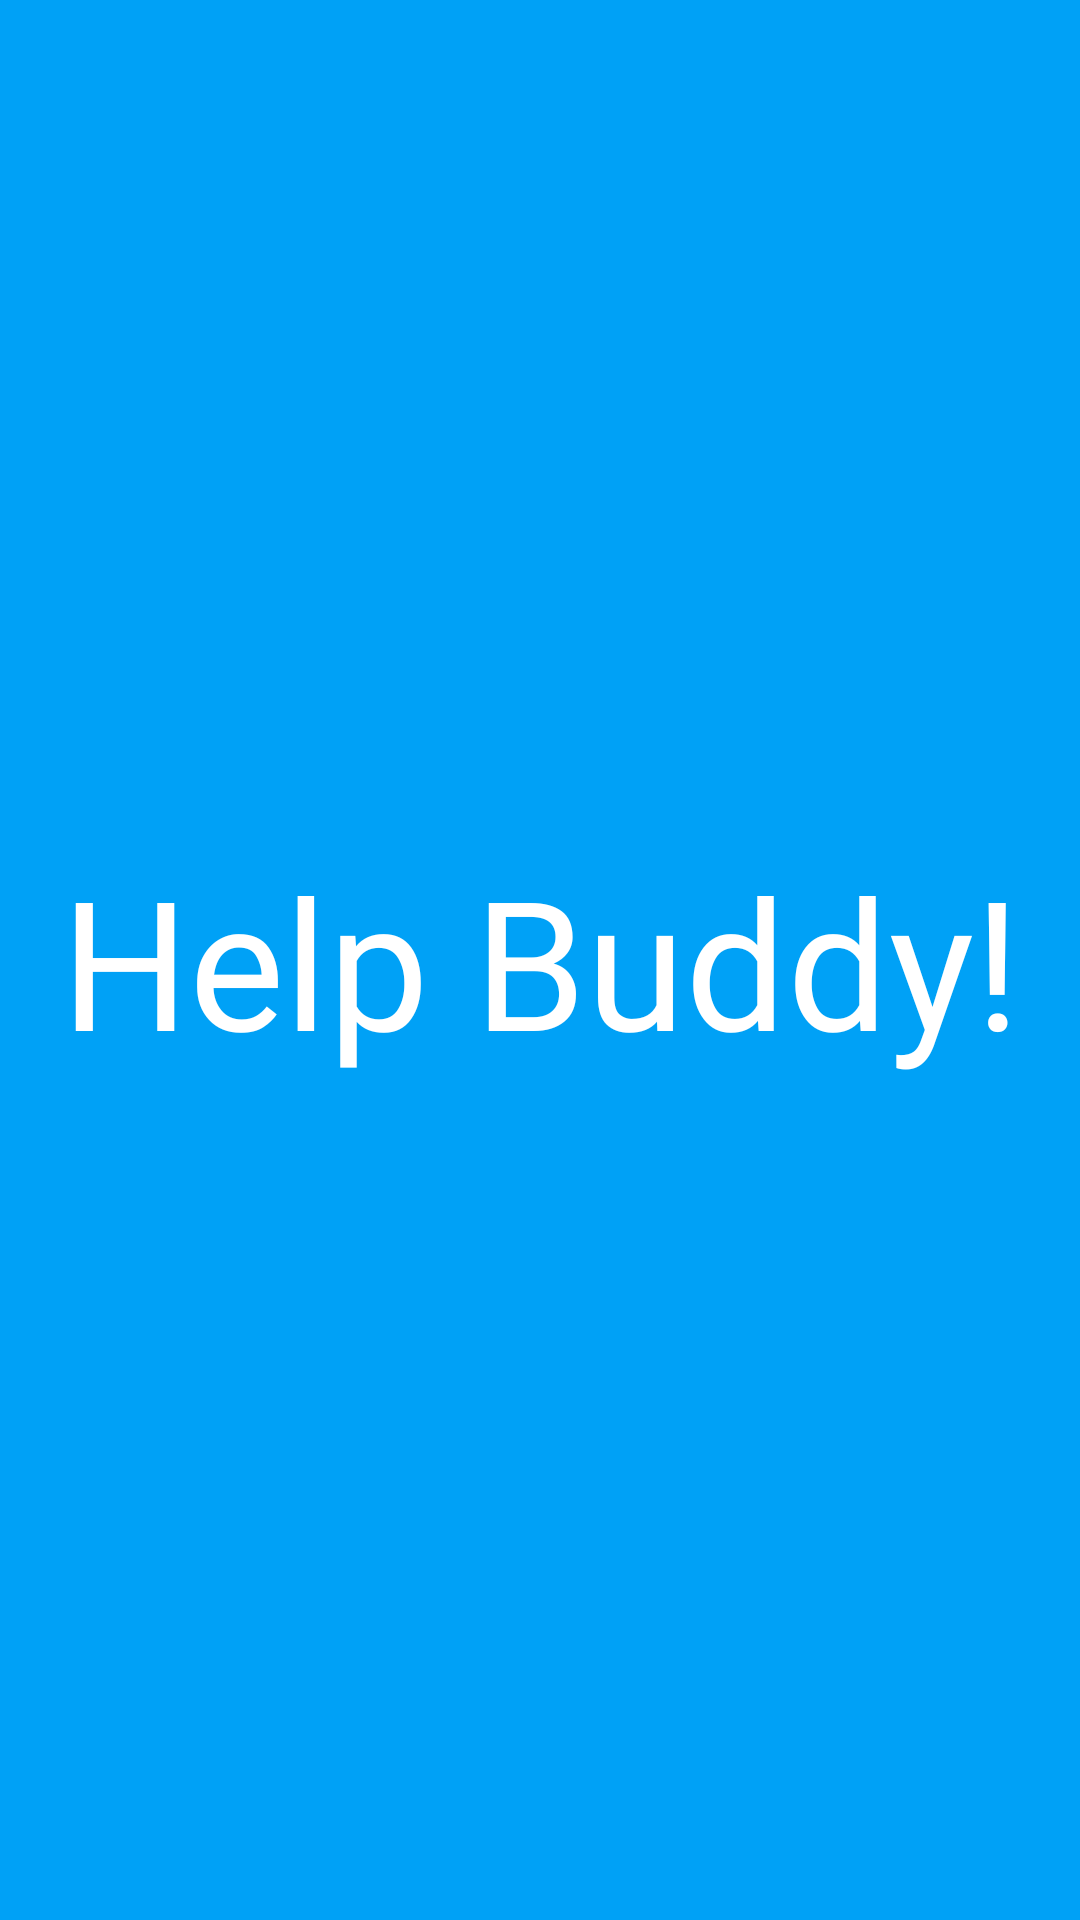

Here is an Android app screen rendered from its layout file. Give the layout XML and the strings, colors and styles it references.
<!-- AndroidManifest.xml: application theme Theme.Help -->
<!-- res/layout/activity_main.xml -->
<?xml version="1.0" encoding="utf-8"?>
<androidx.constraintlayout.widget.ConstraintLayout xmlns:android="http://schemas.android.com/apk/res/android"
    xmlns:app="http://schemas.android.com/apk/res-auto"
    xmlns:tools="http://schemas.android.com/tools"
    android:id="@+id/main"
    android:layout_width="match_parent"
    android:layout_height="match_parent"
    android:gravity="center"
    android:background="@color/blue"
    tools:context=".MainActivity">

    <TextView
        android:layout_width="wrap_content"
        android:layout_height="wrap_content"
        android:fontFamily="@font/roboto_bold"
        android:text="@string/help_buddy"
        android:textColor="@color/white"
        android:textSize="60sp"
        app:layout_constraintBottom_toBottomOf="parent"
        app:layout_constraintEnd_toEndOf="parent"
        app:layout_constraintStart_toStartOf="parent"
        app:layout_constraintTop_toTopOf="parent"
        tools:ignore="TextContrastCheck" />

</androidx.constraintlayout.widget.ConstraintLayout>
<!-- resources referenced by this layout -->
<resources>
  <color name="blue">#00A1F6</color>
  <color name="white">#FFFFFFFF</color>
  <string name="help_buddy">Help Buddy!</string>
  <style name="Theme.Help" parent="Base.Theme.Help" />
  <style name="Base.Theme.Help" parent="Theme.Material3.DayNight.NoActionBar">
          
          <item name="android:windowBackground">@android:color/white</item>
          <item name="colorPrimary">@color/blue</item>
          <item name="colorPrimaryVariant">@color/blue</item>
          <item name="colorOnPrimary">@color/white</item>
          
  
          
          <item name="colorSecondary">@color/light_blue</item>
          <item name="colorSecondaryVariant">@color/light_blue</item>
          <item name="colorOnSecondary">@color/black</item>
          
          <item name="android:statusBarColor">?attr/colorPrimaryVariant</item>
  
  
      </style>
  <color name="light_blue">#82C4D1</color>
  <color name="black">#FF000000</color>
</resources>
